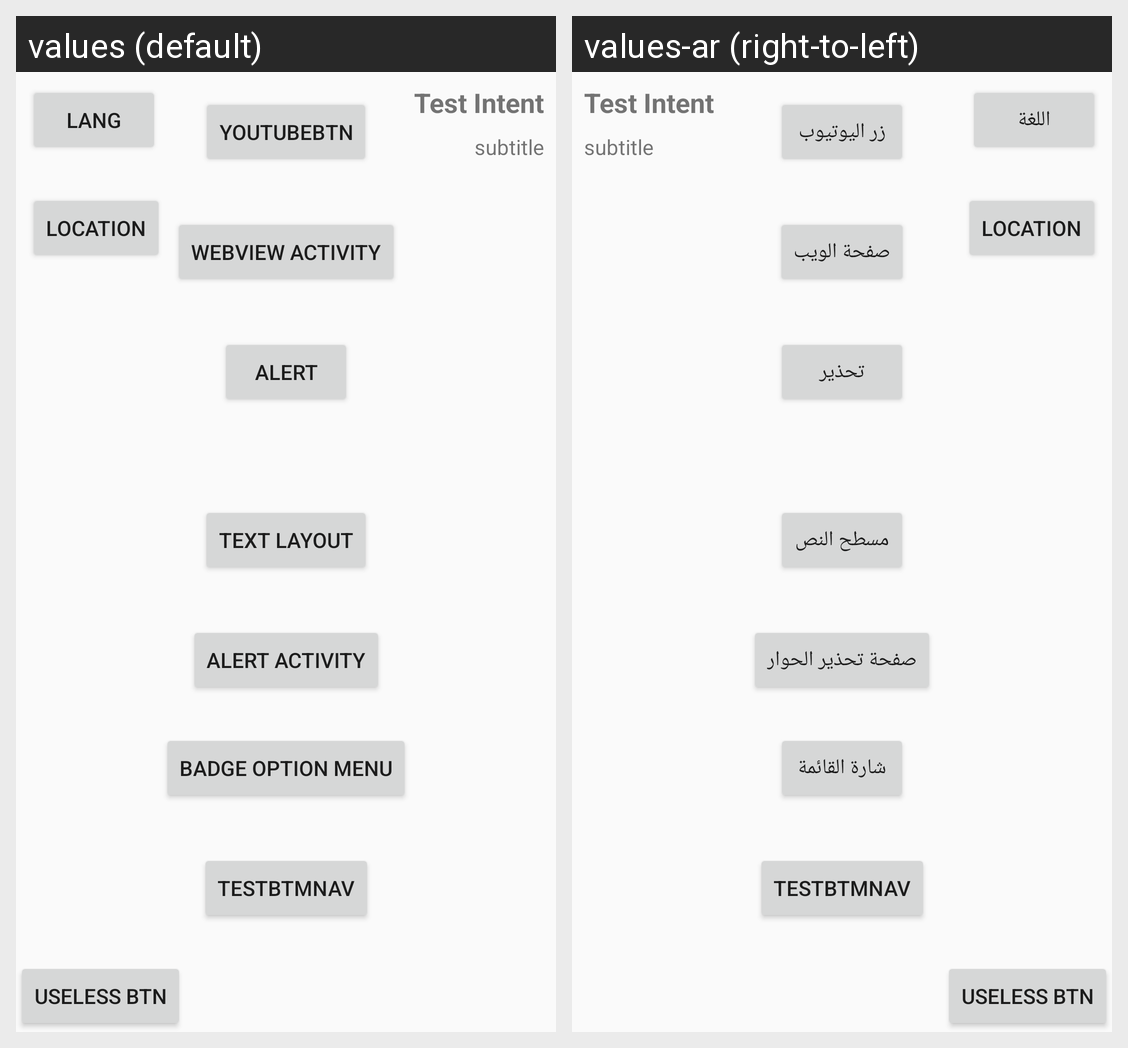

Strings drawn on this Android screen and how each of the app's shown locales translates them:
Android screen res/layout/activity_main.xml rendered under 2 locales, left to right: values (default), values-ar (right-to-left). Device: Nexus 5 (rendered at 1080×1920; each locale shown at half size, 540×960, under a caption strip naming it); theme AppTheme.
Strings drawn on this screen, with the default value and each locale's value (text and hints the layout hard-codes, and strings that could not be matched under every locale, appear in the picture but are not listed):

youtubebtn
  values: youtubeBtn
  values-ar: زر اليوتيوب

webview_activity
  values: Webview Activity
  values-ar: صفحة الويب

alert
  values: Alert
  values-ar: تحذير

text_layout
  values: Text Layout
  values-ar: مسطح النص

alert_activity
  values: Alert Activity
  values-ar: صفحة تحذير الحوار

badge_option_menu
  values: Badge option menu
  values-ar: شارة القائمة

Language
  values: lang
  values-ar: اللغة
